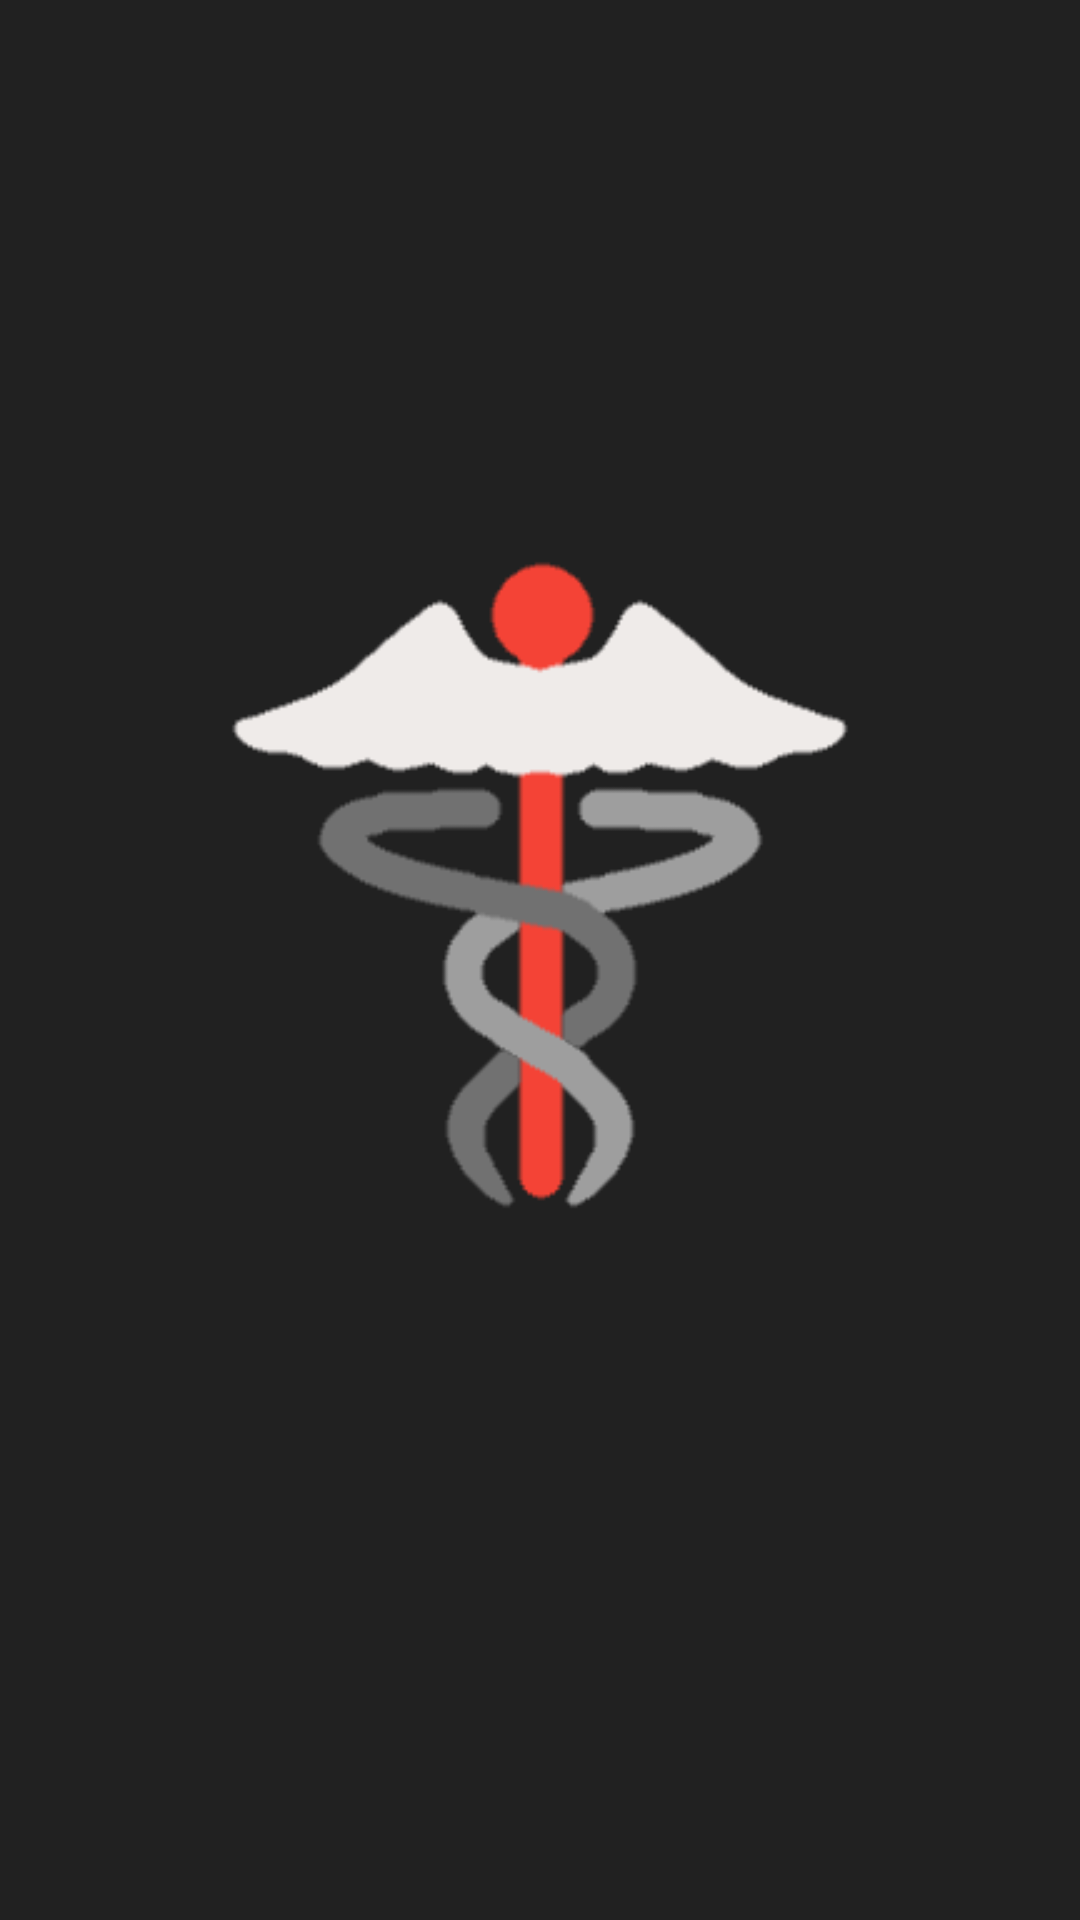

Reconstruct the res/layout file that produces this screen, plus the resources it refers to.
<!-- AndroidManifest.xml: application theme AppTheme.NoActionBar -->
<!-- res/layout/activity_welcome_screen.xml -->
<?xml version="1.0" encoding="utf-8"?>
<RelativeLayout xmlns:android="http://schemas.android.com/apk/res/android"
    xmlns:tools="http://schemas.android.com/tools"
    android:layout_width="match_parent"
    android:layout_height="match_parent"
    android:background="?attr/colorPrimary"
    tools:context="ph.edu.mobapde.meditake.meditake.activity.WelcomeScreenActivity">

    <ImageView
        android:layout_width="match_parent"
        android:layout_height="match_parent"
        android:id="@+id/activity_welcome_screen"
        android:scaleType="centerCrop"/>

    <LinearLayout
        android:layout_width="match_parent"
        android:layout_height="match_parent"
        android:orientation="vertical"
        android:gravity="center">

        <ImageView
            android:layout_width="250dp"
            android:layout_height="250dp"
            android:src="@mipmap/logo_with_anti_aliasing"
            android:layout_alignParentTop="true"
            android:layout_centerHorizontal="true"
            android:id="@+id/welcome_logo"
            android:layout_marginBottom="50dp"/>

        
            
            
            
            

            
                
                
                
                
                
                
                
                
            
                
                
                
                
                
                
                
                
                

        

    </LinearLayout>



</RelativeLayout>
<!-- resources referenced by this layout -->
<resources>
  <color name="colorLogoLightGray">#EFEBE9</color>
  <!-- mipmap logo_with_anti_aliasing: png bitmap (mipmap-xxxhdpi, 6323 bytes) -->
  <style name="AppTheme.NoActionBar">
          <item name="windowActionBar">false</item>
          <item name="windowNoTitle">true</item>
      </style>
</resources>
